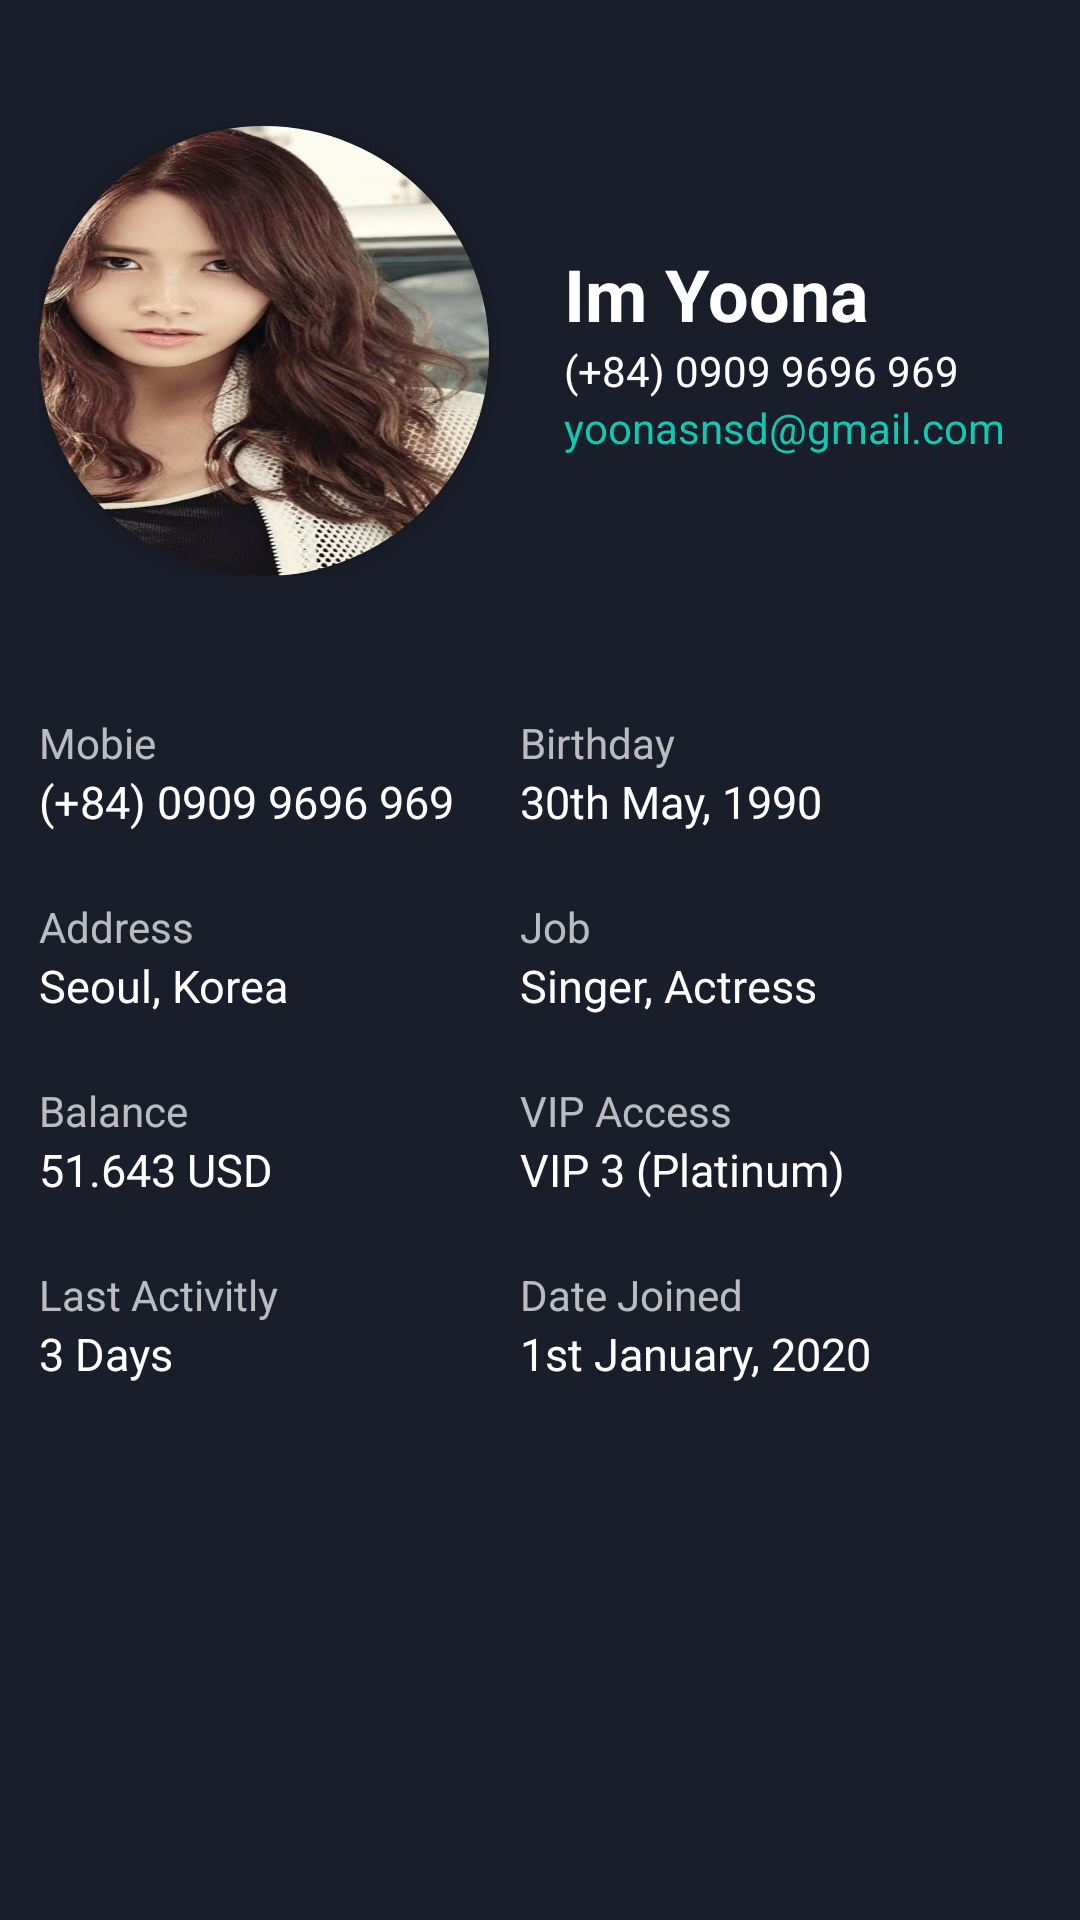

Layout XML and referenced resources for this Android screen:
<!-- AndroidManifest.xml: application theme Theme.Design.NoActionBar -->
<!-- res/layout/activity_accountinfo.xml -->
<?xml version="1.0" encoding="utf-8"?>
<RelativeLayout xmlns:android="http://schemas.android.com/apk/res/android"
    android:layout_width="match_parent"
    android:layout_height="match_parent"
    xmlns:app="http://schemas.android.com/apk/res-auto"
    android:background="#80020D24">
    <LinearLayout
        android:layout_alignParentTop="true"
        android:layout_centerHorizontal="true"
        android:id="@+id/line1"
        android:orientation="horizontal"
        android:layout_width="match_parent"
        android:layout_height="150dp"
        android:layout_marginTop="42dp"
        android:layout_marginLeft="13dp"
        android:layout_marginRight="13dp">
        <androidx.cardview.widget.CardView
            android:layout_width="150dp"
            android:layout_height="150dp"
            app:cardCornerRadius="75dp">
            <ImageView
                android:layout_width="match_parent"
                android:layout_height="match_parent"
                android:src="@drawable/avt_1"
                android:scaleType="fitXY"/>
        </androidx.cardview.widget.CardView>
        <LinearLayout
            android:layout_marginLeft="17dp"
            android:gravity="center"
            android:padding="8dp"
            android:orientation="vertical"
            android:layout_width="match_parent"
            android:layout_height="match_parent">
            <TextView
                android:id="@+id/edt_yourName"
                android:hint="Im Yoona"
                android:textColor="#FFFFFF"
                android:textColorHint="#FFFFFF"
                android:textStyle="bold"
                android:textSize="24sp"
                android:layout_width="match_parent"
                android:layout_height="wrap_content"
                />
            <TextView
                android:id="@+id/edt_phoneNumber"
                android:textColorHint="#FFFFFF"
                android:textColor="#FFFFFF"
                android:hint="(+84) 0909 9696 969"
                android:textSize="14sp"
                android:layout_width="match_parent"
                android:layout_height="wrap_content"
                />
            <TextView
                android:id="@+id/edt_email"
                android:hint="yoonasnsd@gmail.com"
                android:textColor="#13c8b2"
                android:textColorHint="#13c8b2"
                android:textSize="14sp"
                android:layout_width="match_parent"
                android:layout_height="wrap_content"
                />
        </LinearLayout>
    </LinearLayout>
    <LinearLayout
        android:id="@id/line3"
        android:layout_marginTop="46dp"
        android:layout_below="@id/line1"
        android:layout_width="match_parent"
        android:layout_height="wrap_content"
        android:layout_marginLeft="13dp"
        android:layout_marginRight="30dp">
        <TableLayout
            android:layout_width="match_parent"
            android:layout_height="match_parent"
            android:shrinkColumns="*">
            <TableRow>
                <TextView
                    android:text="Mobie"/>
                <TextView
                    android:text="Birthday"
                    android:layout_marginLeft="22dp"/>
            </TableRow>
            <TableRow>
                <TextView
                    android:text="(+84) 0909 9696 969"
                    android:hint="(+84) 0909 9696 969"
                    android:textColor="#FFFFFF"
                    android:lineHeight="19sp"
                    android:textSize="15sp"/>
                <TextView
                    android:layout_marginLeft="22dp"
                    android:text="30th May, 1990"
                    android:textColor="#FFFFFF"
                    android:lineHeight="19sp"
                    android:textSize="15sp"/>
            </TableRow>
            <TableRow>
                <TextView
                    android:text="Address"
                    android:layout_marginTop="22dp"/>
                <TextView
                    android:text="Job"
                    android:layout_marginTop="22dp"
                    android:layout_marginLeft="22dp"/>
            </TableRow>
            <TableRow>
                <TextView
                    android:text="Seoul, Korea"
                    android:textColor="#FFFFFF"
                    android:lineHeight="19sp"
                    android:textSize="15sp"/>
                <TextView
                    android:text="Singer, Actress"
                    android:textColor="#FFFFFF"
                    android:lineHeight="19sp"
                    android:textSize="15sp"
                    android:layout_marginLeft="22dp"/>
            </TableRow>
            <TableRow>
                <TextView
                    android:text="Balance"
                    android:layout_marginTop="22dp"/>
                <TextView
                    android:text="VIP Access"
                    android:layout_marginTop="22dp"
                    android:layout_marginLeft="22dp"/>
            </TableRow>
            <TableRow>
                <TextView
                    android:text="51.643 USD"
                    android:textColor="#FFFFFF"
                    android:lineHeight="19sp"
                    android:textSize="15sp"/>
                <TextView
                    android:text="VIP 3 (Platinum)"
                    android:textColor="#FFFFFF"
                    android:lineHeight="19sp"
                    android:textSize="15sp"
                    android:layout_marginLeft="22dp"/>
            </TableRow>
            <TableRow>
                <TextView
                    android:text="Last Activitly"
                    android:layout_marginTop="22dp"/>
                <TextView
                    android:text="Date Joined"
                    android:layout_marginLeft="22dp"
                    android:layout_marginTop="22dp"/>
            </TableRow>
            <TableRow>
                <TextView
                    android:text="3 Days"
                    android:textColor="#FFFFFF"
                    android:lineHeight="19sp"
                    android:textSize="15sp"/>
                <TextView
                    android:text="1st January, 2020"
                    android:textColor="#FFFFFF"
                    android:lineHeight="19sp"
                    android:textSize="15sp"
                    android:layout_marginLeft="22dp"/>
            </TableRow>
        </TableLayout>
    </LinearLayout>
    <LinearLayout
android:layout_above="@id/line3"
        android:layout_width="match_parent"
        android:layout_height="wrap_content">

    </LinearLayout>
</RelativeLayout>
<!-- resources referenced by this layout -->
<resources>
  <!-- drawable avt_1: png bitmap (drawable, 369643 bytes) -->
</resources>
